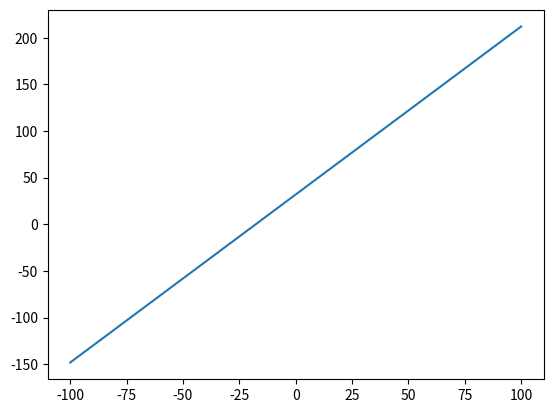

Write the Python code that produced this figure.
# Plot Degrees F vs. Degrees C
# first need to type pipenv install matplotlib
# then type pipenv shell
import matplotlib.pyplot as plot

# x Degrees Celcius, f(x) is Degrees Fahrenheirt

def f(x):
    return (x * 1.8) + 32

xs = list(range(-100,101))
ys = []

for x in xs:
    ys.append(f(x))

plot.plot(xs,ys)
plot.show()
